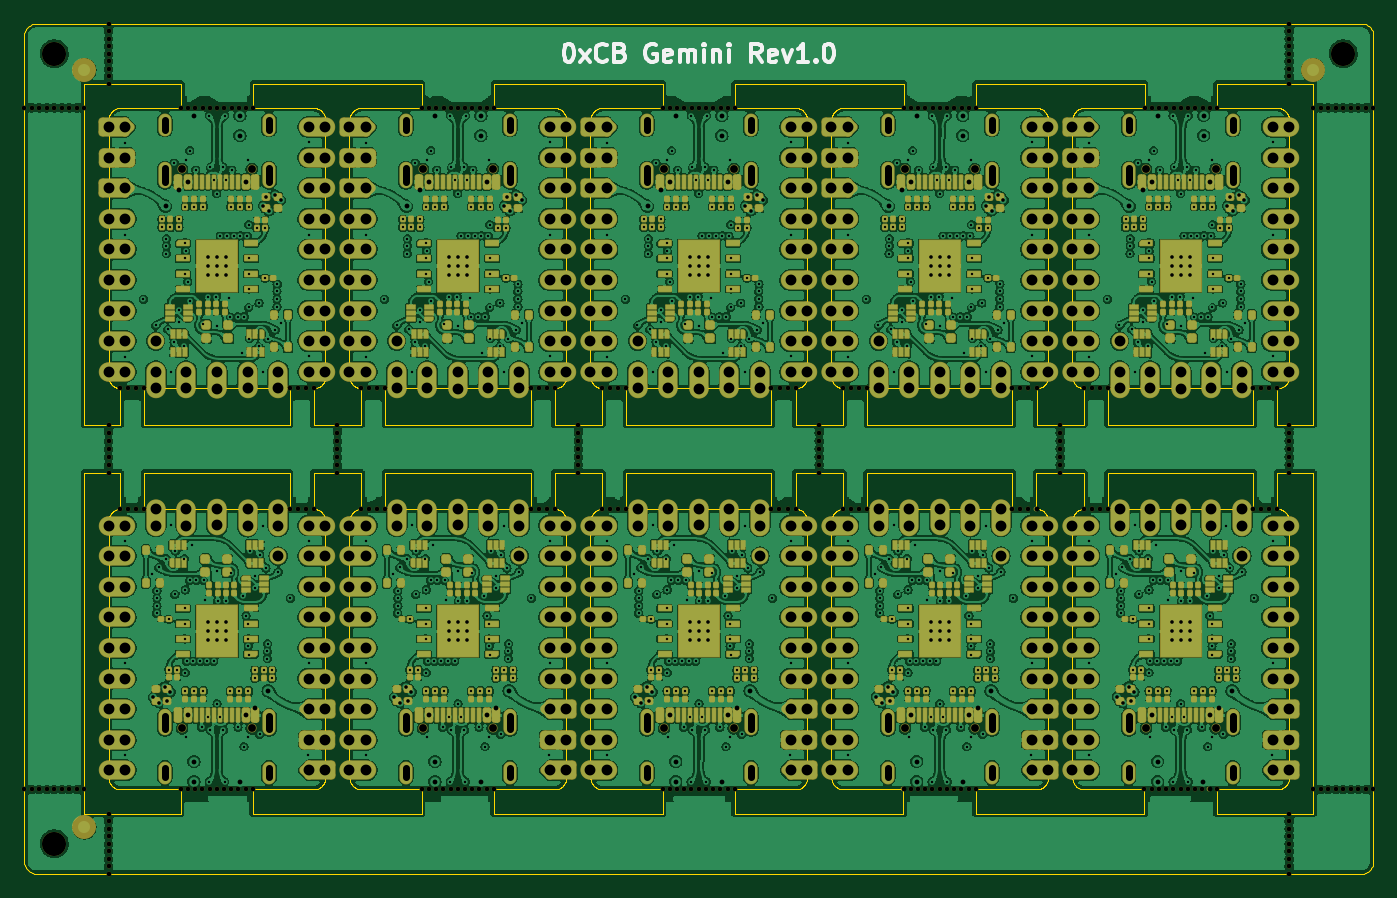
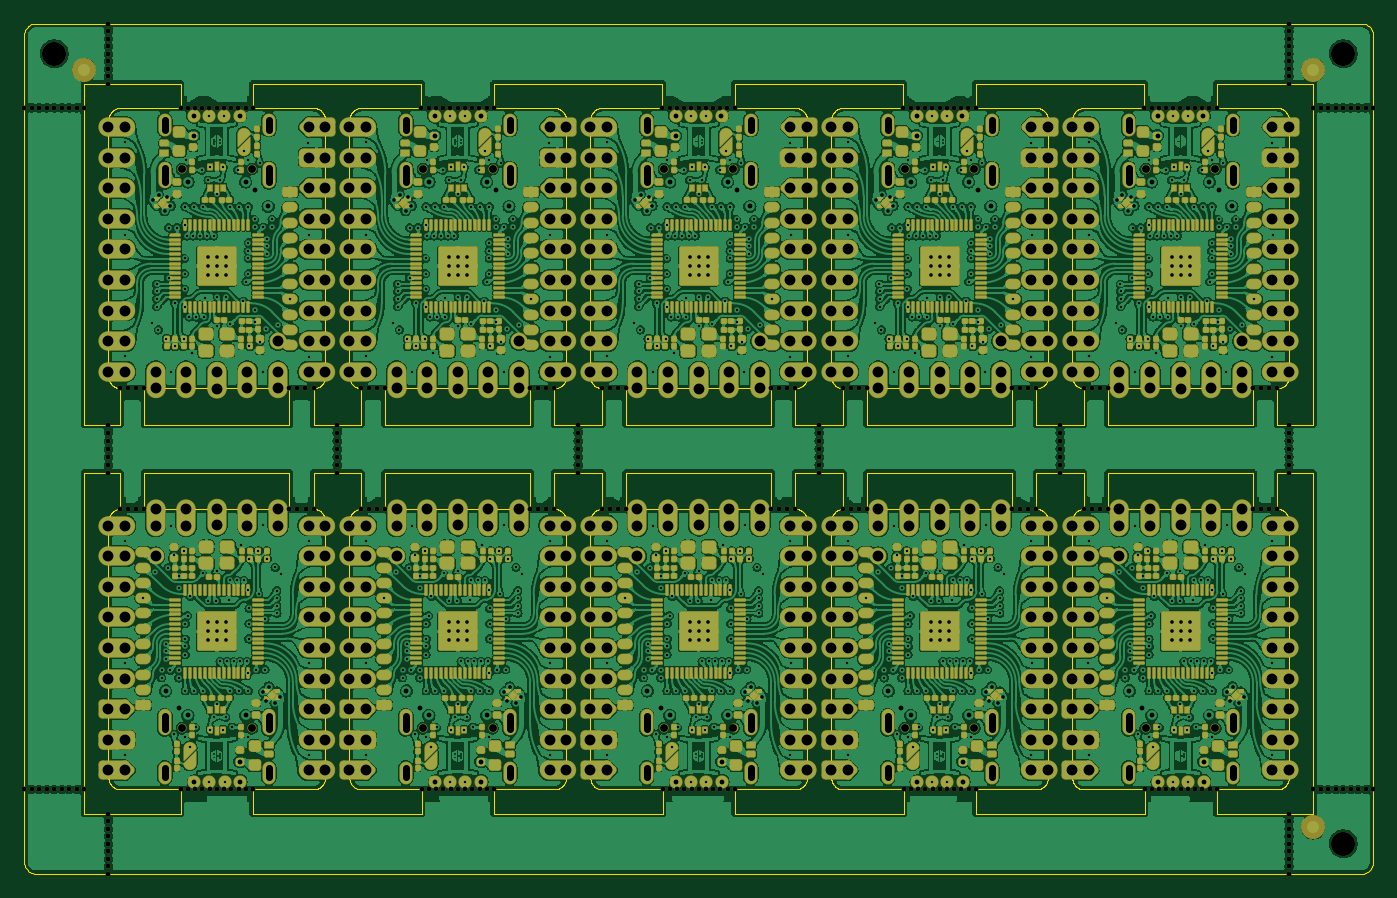
Circuit board: 10 layer files. Board 112.0 x 70.6 mm.
- bottom_copper: gemini-panel-CuBottom.gbl (2634925 bytes)
- top_copper: gemini-panel-CuTop.gtl (1969080 bytes)
- outline: gemini-panel-EdgeCuts.gm1 (67138 bytes)
- bottom_mask: gemini-panel-MaskBottom.gbs (89385 bytes)
- top_mask: gemini-panel-MaskTop.gts (70586 bytes)
- paste: gemini-panel-PasteBottom.gbp (52614 bytes)
- paste: gemini-panel-PasteTop.gtp (37943 bytes)
- bottom_silk: gemini-panel-SilkBottom.gbo (535 bytes)
- top_silk: gemini-panel-SilkTop.gto (8379 bytes)
- drill: gemini-panel.drl (25499 bytes)

=== bottom_copper: gemini-panel-CuBottom.gbl (2634925 bytes, source omitted) ===
=== top_copper: gemini-panel-CuTop.gtl (1969080 bytes, source omitted) ===
=== outline: gemini-panel-EdgeCuts.gm1 (67138 bytes, source omitted) ===
=== bottom_mask: gemini-panel-MaskBottom.gbs (89385 bytes, source omitted) ===
=== top_mask: gemini-panel-MaskTop.gts (70586 bytes, source omitted) ===
=== paste: gemini-panel-PasteBottom.gbp (52614 bytes, source omitted) ===
=== paste: gemini-panel-PasteTop.gtp (37943 bytes, source omitted) ===
=== bottom_silk: gemini-panel-SilkBottom.gbo ===
G04 #@! TF.GenerationSoftware,KiCad,Pcbnew,8.0.1-8.0.1-1~ubuntu22.04.1*
G04 #@! TF.CreationDate,2024-08-08T21:33:10+00:00*
G04 #@! TF.ProjectId,gemini-panel,67656d69-6e69-42d7-9061-6e656c2e6b69,1.0*
G04 #@! TF.SameCoordinates,Original*
G04 #@! TF.FileFunction,Legend,Bot*
G04 #@! TF.FilePolarity,Positive*
%FSLAX46Y46*%
G04 Gerber Fmt 4.6, Leading zero omitted, Abs format (unit mm)*
G04 Created by KiCad (PCBNEW 8.0.1-8.0.1-1~ubuntu22.04.1) date 2024-08-08 21:33:10*
%MOMM*%
%LPD*%
G01*
G04 APERTURE LIST*
G04 APERTURE END LIST*
M02*

=== top_silk: gemini-panel-SilkTop.gto (8379 bytes, source omitted) ===
=== drill: gemini-panel.drl (25499 bytes, source omitted) ===
